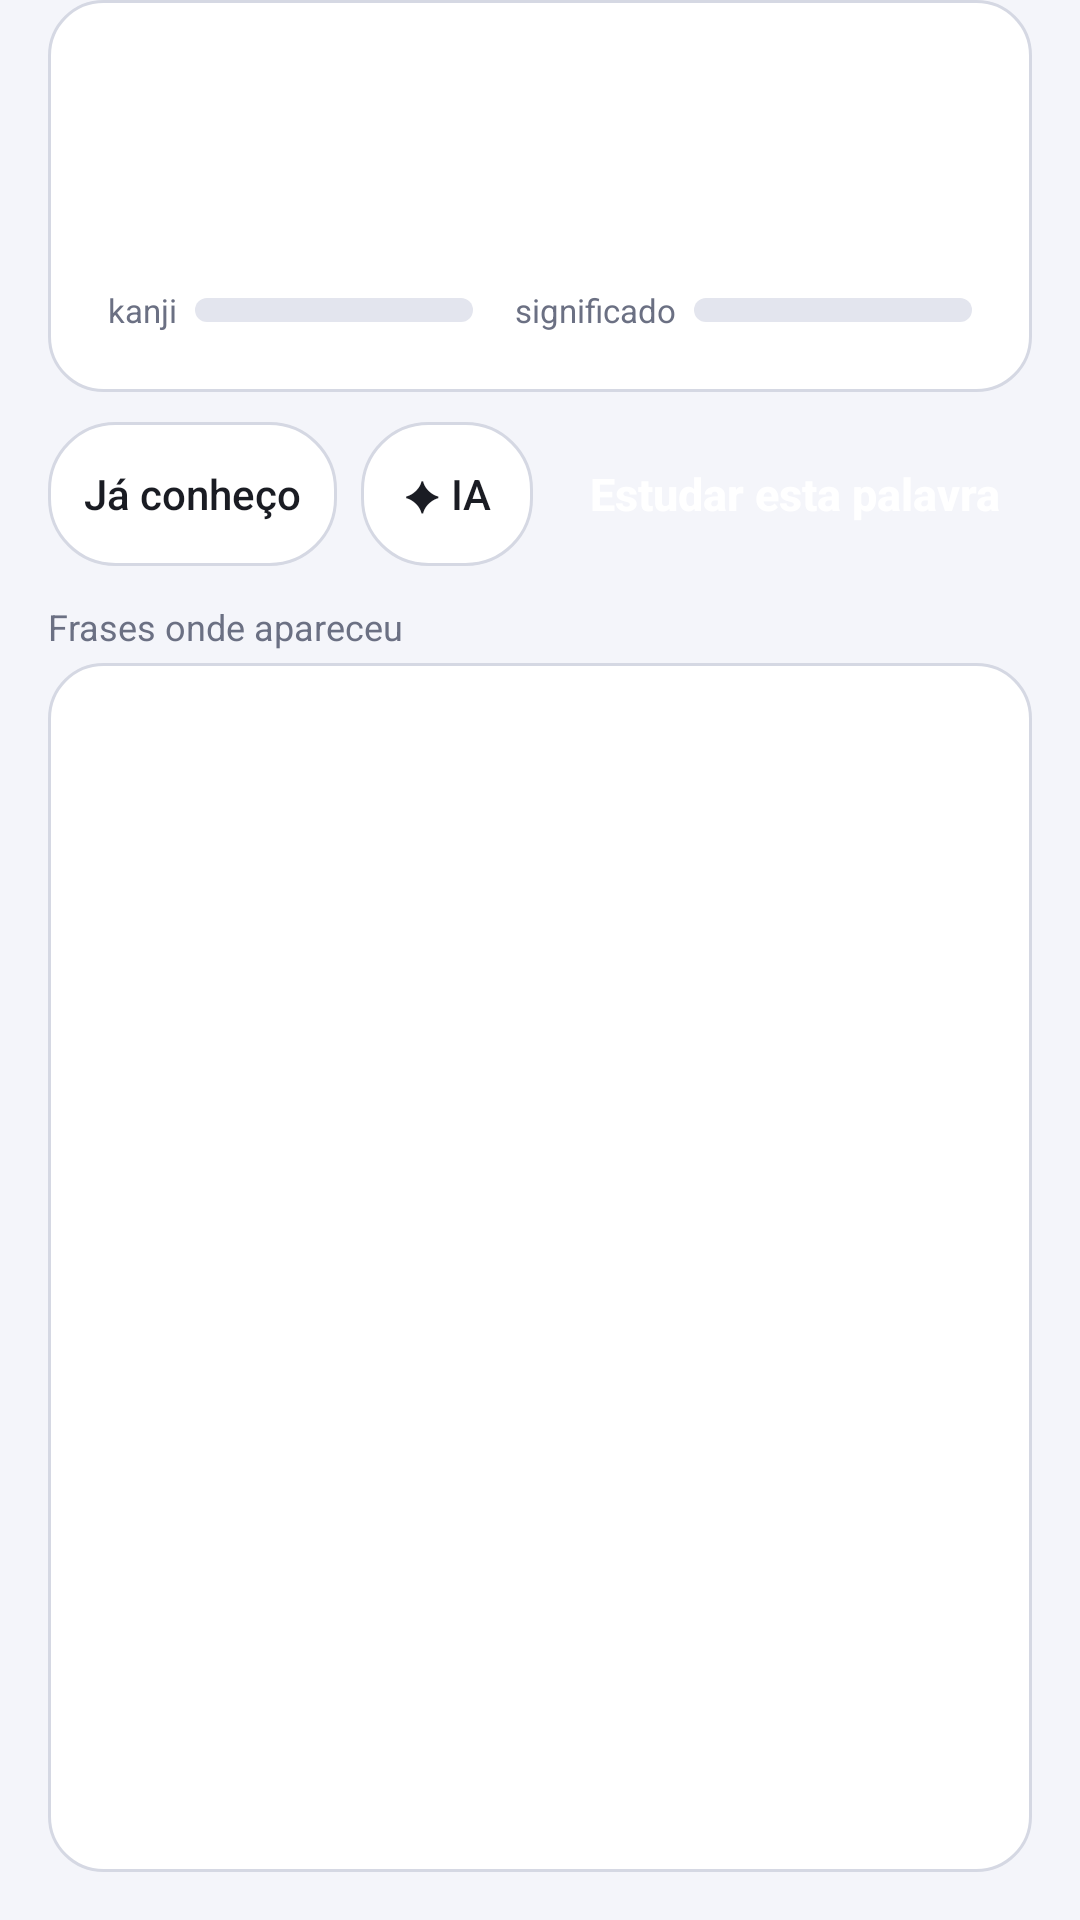

Reconstruct the res/layout file that produces this screen, plus the resources it refers to.
<!-- AndroidManifest.xml: application theme Theme.LegendaJP -->
<!-- res/layout/activity_vocab_detail.xml -->
<?xml version="1.0" encoding="utf-8"?>
<LinearLayout xmlns:android="http://schemas.android.com/apk/res/android"
    android:layout_width="match_parent"
    android:layout_height="match_parent"
    android:orientation="vertical"
    android:paddingStart="16dp"
    android:paddingEnd="16dp"
    android:paddingBottom="16dp">

    <LinearLayout
        android:layout_width="match_parent"
        android:layout_height="wrap_content"
        android:orientation="vertical"
        android:background="@drawable/bg_card"
        android:padding="20dp">

        <LinearLayout
            android:layout_width="match_parent"
            android:layout_height="wrap_content"
            android:orientation="horizontal"
            android:gravity="bottom">

            <TextView
                android:id="@+id/base"
                android:layout_width="wrap_content"
                android:layout_height="wrap_content"
                android:textColor="@color/saved_word"
                android:textSize="32sp"
                android:textStyle="bold" />

            <TextView
                android:id="@+id/reading"
                android:layout_width="wrap_content"
                android:layout_height="wrap_content"
                android:layout_marginStart="12dp"
                android:paddingBottom="5dp"
                android:textColor="@color/text_secondary"
                android:textSize="16sp" />
        </LinearLayout>

        <TextView
            android:id="@+id/meta"
            android:layout_width="match_parent"
            android:layout_height="wrap_content"
            android:layout_marginTop="4dp"
            android:textColor="@color/text_secondary"
            android:textSize="14sp" />

        <LinearLayout
            android:layout_width="match_parent"
            android:layout_height="wrap_content"
            android:layout_marginTop="10dp"
            android:orientation="horizontal"
            android:gravity="center_vertical">

            <TextView android:layout_width="wrap_content" android:layout_height="wrap_content" android:text="kanji" android:textColor="@color/text_secondary" android:textSize="11sp" />
            <ProgressBar android:id="@+id/barKanji" style="?android:attr/progressBarStyleHorizontal" android:layout_width="0dp" android:layout_height="8dp" android:layout_weight="1" android:layout_marginStart="6dp" android:layout_marginEnd="14dp" android:max="100" android:progressDrawable="@drawable/level_progress" />
            <TextView android:layout_width="wrap_content" android:layout_height="wrap_content" android:text="significado" android:textColor="@color/text_secondary" android:textSize="11sp" />
            <ProgressBar android:id="@+id/barMeaning" style="?android:attr/progressBarStyleHorizontal" android:layout_width="0dp" android:layout_height="8dp" android:layout_weight="1" android:layout_marginStart="6dp" android:max="100" android:progressDrawable="@drawable/level_progress" />
        </LinearLayout>
    </LinearLayout>

    <LinearLayout
        android:id="@+id/strokeBox"
        android:layout_width="match_parent"
        android:layout_height="wrap_content"
        android:layout_marginTop="10dp"
        android:orientation="vertical"
        android:background="@drawable/bg_card"
        android:padding="12dp"
        android:visibility="gone">

        <TextView
            android:layout_width="match_parent"
            android:layout_height="wrap_content"
            android:text="Como escrever (toque num kanji para repetir)"
            android:textColor="@color/text_secondary"
            android:textSize="12sp" />

        <HorizontalScrollView
            android:layout_width="match_parent"
            android:layout_height="wrap_content"
            android:layout_marginTop="4dp">

            <LinearLayout
                android:id="@+id/strokeRow"
                android:layout_width="wrap_content"
                android:layout_height="wrap_content"
                android:orientation="horizontal" />
        </HorizontalScrollView>

        <TextView
            android:id="@+id/kanjiInfo"
            android:layout_width="match_parent"
            android:layout_height="wrap_content"
            android:layout_marginTop="8dp"
            android:textColor="@color/text"
            android:textSize="14sp"
            android:lineSpacingExtra="3dp"
            android:textIsSelectable="true" />
    </LinearLayout>

    <LinearLayout
        android:layout_width="match_parent"
        android:layout_height="wrap_content"
        android:layout_marginTop="10dp"
        android:orientation="horizontal"
        android:gravity="center_vertical">

        <Button
            android:id="@+id/btnKnown"
            style="@style/Button.Outline"
            android:layout_width="wrap_content"
            android:layout_height="48dp"
            android:layout_marginEnd="8dp"
            android:paddingStart="12dp"
            android:paddingEnd="12dp"
            android:text="Já conheço" />

        <Button
            android:id="@+id/btnKnownKanji"
            style="@style/Button.Outline"
            android:layout_width="wrap_content"
            android:layout_height="48dp"
            android:layout_marginEnd="8dp"
            android:paddingStart="12dp"
            android:paddingEnd="12dp"
            android:text="Sei escrever"
            android:visibility="gone" />

        <Button
            android:id="@+id/btnAi"
            style="@style/Button.Outline"
            android:layout_width="wrap_content"
            android:layout_height="48dp"
            android:layout_marginEnd="8dp"
            android:paddingStart="14dp"
            android:paddingEnd="14dp"
            android:text="✦ IA" />

        <Button
            android:id="@+id/btnStudyWord"
            style="@style/Button.Primary"
            android:layout_width="0dp"
            android:layout_height="wrap_content"
            android:layout_weight="1"
            android:minHeight="48dp"
            android:textSize="15sp"
            android:text="Estudar esta palavra" />
    </LinearLayout>

    <TextView
        android:layout_width="match_parent"
        android:layout_height="wrap_content"
        android:layout_marginTop="12dp"
        android:layout_marginBottom="4dp"
        android:text="Frases onde apareceu"
        android:textColor="@color/text_secondary"
        android:textSize="12sp" />

    <ListView
        android:id="@+id/occ"
        android:layout_width="match_parent"
        android:layout_height="0dp"
        android:layout_weight="1"
        android:background="@drawable/bg_card"
        android:divider="@color/outline"
        android:dividerHeight="1dp"
        android:paddingTop="4dp"
        android:paddingBottom="4dp"
        android:clipToPadding="false" />
</LinearLayout>
<!-- resources referenced by this layout -->
<resources>
  <color name="outline">#D5D8E3</color>
  <color name="saved_word">#5B4FE8</color>
  <color name="text">#1A1C23</color>
  <color name="text_secondary">#6B7083</color>
  <!-- drawable bg_card (drawable) -->
  <?xml version="1.0" encoding="utf-8"?>
  <shape xmlns:android="http://schemas.android.com/apk/res/android" android:shape="rectangle">
      <solid android:color="@color/card" />
      <stroke android:width="1dp" android:color="@color/outline" />
      <corners android:radius="18dp" />
  </shape>
  <!-- drawable level_progress (drawable) -->
  <?xml version="1.0" encoding="utf-8"?>
  <layer-list xmlns:android="http://schemas.android.com/apk/res/android">
      <item android:id="@android:id/background">
          <shape android:shape="rectangle">
              <solid android:color="@color/level_track" />
              <corners android:radius="4dp" />
          </shape>
      </item>
      <item android:id="@android:id/progress">
          <clip>
              <shape android:shape="rectangle">
                  <solid android:color="@color/accent" />
                  <corners android:radius="4dp" />
              </shape>
          </clip>
      </item>
  </layer-list>
  <style name="Button.Primary" parent="@android:style/Widget.DeviceDefault.Button">
          <item name="android:background">@drawable/bg_button_primary</item>
          <item name="android:textColor">#FFFFFF</item>
          <item name="android:textSize">17sp</item>
          <item name="android:textStyle">bold</item>
          <item name="android:textAllCaps">false</item>
          <item name="android:minHeight">56dp</item>
          <item name="android:stateListAnimator">@null</item>
      </style>
  <style name="Theme.LegendaJP" parent="@android:style/Theme.DeviceDefault.DayNight">
          <item name="android:colorPrimary">@color/primary</item>
          <item name="android:colorAccent">@color/accent</item>
          <item name="android:windowBackground">@color/background</item>
          <item name="android:statusBarColor">@color/background</item>
          <item name="android:navigationBarColor">@color/background</item>
          <item name="android:windowLightStatusBar">true</item>
          <item name="android:windowLightNavigationBar">true</item>
          <item name="android:textColorPrimary">@color/text</item>
          <item name="android:textColorSecondary">@color/text_secondary</item>
          <item name="android:actionBarStyle">@style/LegendaJP.ActionBar</item>
      </style>
  <color name="card">#FFFFFF</color>
  <color name="level_track">#E3E5EE</color>
  <color name="accent">#3D5AFE</color>
  <!-- drawable bg_button_outline (drawable) -->
  <?xml version="1.0" encoding="utf-8"?>
  <ripple xmlns:android="http://schemas.android.com/apk/res/android" android:color="@color/accent_soft">
      <item>
          <shape android:shape="rectangle">
              <solid android:color="@color/card" />
              <stroke android:width="1dp" android:color="@color/outline" />
              <corners android:radius="22dp" />
          </shape>
      </item>
  </ripple>
  <color name="primary">#1E2A5A</color>
  <color name="background">#F4F5FA</color>
  <style name="LegendaJP.ActionBar" parent="@android:style/Widget.DeviceDefault.ActionBar.Solid">
          <item name="android:background">@color/background</item>
          <item name="android:elevation">0dp</item>
          <item name="android:titleTextStyle">@style/LegendaJP.ActionBar.Title</item>
      </style>
  <color name="accent_soft">#2A3D5AFE</color>
  <style name="LegendaJP.ActionBar.Title" parent="@android:style/TextAppearance.DeviceDefault.Widget.ActionBar.Title">
          <item name="android:textColor">@color/text</item>
          <item name="android:textStyle">bold</item>
      </style>
</resources>
